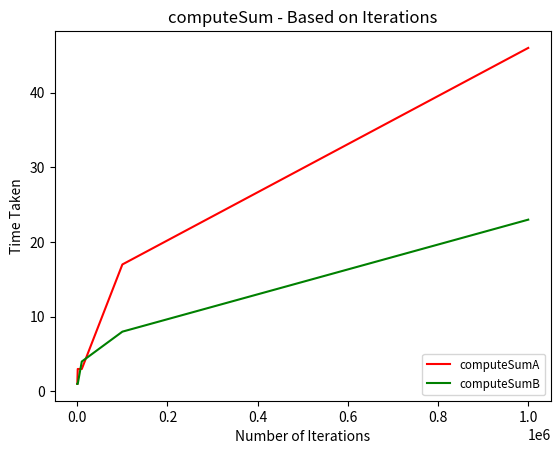
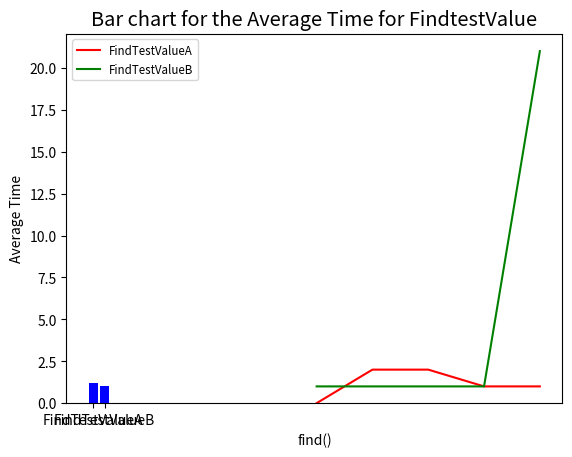
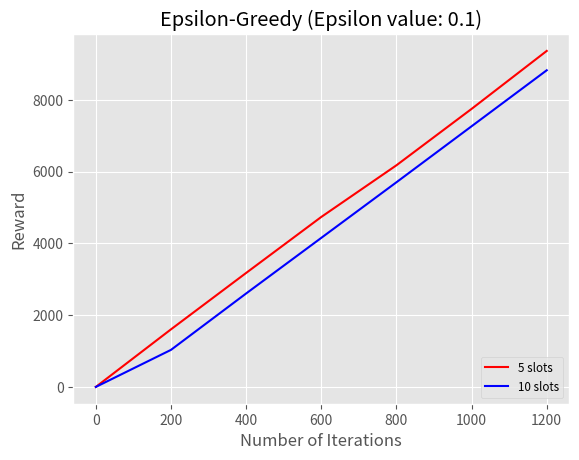
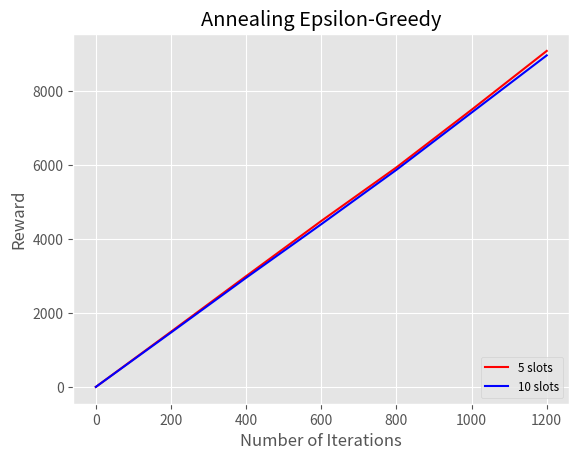
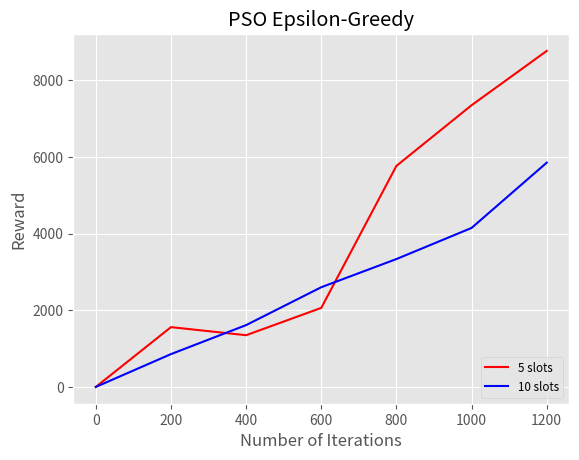
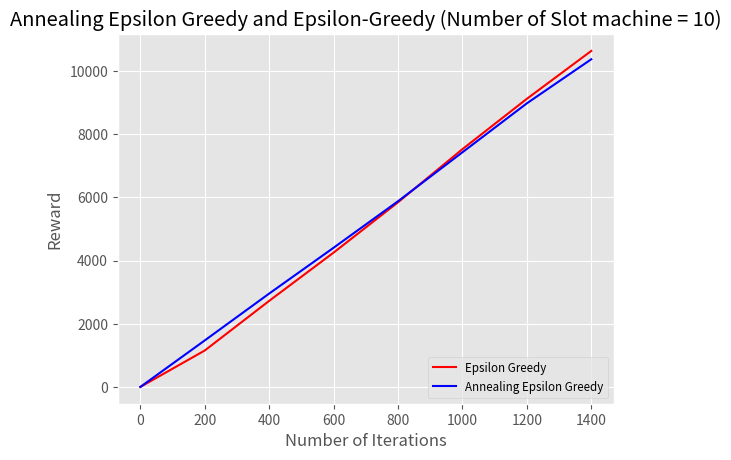

Python code for these plots, in order: (Note: this script raises an exception after producing the figures.)
# -*- coding: utf-8 -*-
"""
Created on Wed Nov 13 17:34:02 2019

[redacted]
"""

"""
EpV = pd.DataFrame(columns=['Reward', 'Epsilon Values', 'No of Slot'])

# Append rows in Empty Dataframe by adding dictionaries
EpV = EpV.append({'Reward': 8053, 'Epsilon Values': 0.02, 'No of Slot': '5 slots'}, ignore_index=True)
EpV = EpV.append({'Reward': 6986, 'Epsilon Values': 0.02, 'No of Slot': '10 slots'}, ignore_index=True)
EpV = EpV.append({'Reward': 8031, 'Epsilon Values': 0.04, 'No of Slot': '5 slots'}, ignore_index=True)
EpV = EpV.append({'Reward': 7393, 'Epsilon Values': 0.04, 'No of Slot': '10 slots'}, ignore_index=True)
EpV = EpV.append({'Reward': 8108, 'Epsilon Values': 0.06, 'No of Slot': '5 slots'}, ignore_index=True)
EpV = EpV.append({'Reward': 7525, 'Epsilon Values': 0.06, 'No of Slot': '10 slots'}, ignore_index=True)
EpV = EpV.append({'Reward': 7921, 'Epsilon Values': 0.08, 'No of Slot': '5 slots'}, ignore_index=True)
EpV = EpV.append({'Reward': 7371, 'Epsilon Values': 0.08, 'No of Slot': '10 slots'}, ignore_index=True)
EpV = EpV.append({'Reward': 7745, 'Epsilon Values': 0.10, 'No of Slot': '5 slots'}, ignore_index=True)
EpV = EpV.append({'Reward': 7261, 'Epsilon Values': 0.10, 'No of Slot': '10 slots'}, ignore_index=True)
EpV = EpV.append({'Reward': 3499, 'Epsilon Values': 0.12, 'No of Slot': '5 slots'}, ignore_index=True)
EpV = EpV.append({'Reward': 4148, 'Epsilon Values': 0.12, 'No of Slot': '10 slots'}, ignore_index=True)


"""
#Code performance Testing
#Start
#1
import matplotlib.pyplot as plt
import seaborn as sns
import pandas as pd

#1
x1 = [100.00, 1000.00, 10000.00, 100000.00, 1000000.00]
y1 = [1.00, 3.00, 3.00, 17.00, 46.00]
y2 = [1.00, 1.00, 4.00, 8.00, 23.00]

fig, ax = plt.subplots()
ax.plot(x1, y1, 'r', label='computeSumA')
ax.plot(x1, y2, 'g', label ='computeSumB')

legend = ax.legend(loc='lower right', shadow=False, fontsize='small')

plt.xlabel('Number of Iterations')
plt.ylabel ('Time Taken')
plt.title('computeSum - Based on Iterations')
plt.show()

#2
x2 = [20.00, 25.00, 30.00, 35.00, 40.00]
y3 = [0.00, 2.00, 2.00, 1.00, 1.00]
y4 = [1.00, 1.00, 1.00, 1.00, 21.00]

fig, ax = plt.subplots()
ax.plot(x2, y3, 'r', label='FindTestValueA')
ax.plot(x2, y4, 'g', label ='FindTestValueB')

legend = ax.legend(loc='upper left', shadow=False, fontsize='small')

plt.xlabel('Num of Cycles')
plt.ylabel ('Time Taken')
plt.title('computeSum - Based on Iterations')
plt.show()

#3 Bar chart
plt.style.use('ggplot')

horiz = ['FindTestValueA', 'FindTestValueB']
avgTime = [1.2, 1.0]

horiz_pos = [i for i, _ in enumerate(horiz)]

plt.bar(horiz_pos, avgTime, color='blue')
plt.xlabel("find()")
plt.ylabel("Average Time")
plt.title("Bar chart for the Average Time for FindtestValue")

plt.xticks(horiz_pos, horiz)

plt.show()






#end

"""


#Epsilon-Greedy (Epsilon Value: 0.1)
"""
#import matplotlib.pyplot as plt
#import numpy as np 
#import seaborn as sns
#import pandas as pd
x2 = [0, 200, 400, 600, 800, 1000, 1200]
y3 = [0, 1604, 3175, 4735, 6174, 7745, 9360]
y4 = [0, 1032, 2603, 4152, 5701, 7261, 8821]

fig, ax = plt.subplots()
ax.plot(x2, y3, 'r', label='5 slots')
ax.plot(x2, y4, 'b', label ='10 slots')

legend = ax.legend(loc='lower right', shadow=False, fontsize='small')

# Put a nicer background color on the legend.
#legend.get_frame().set_facecolor('C0')
plt.xlabel('Number of Iterations')
plt.ylabel ('Reward')
plt.title('Epsilon-Greedy (Epsilon value: 0.1)')
plt.show()

"""

"""
#Annealing Epsilon-Greedy

y5 = [0, 1494, 2999, 4493, 5943, 7503, 9096]
y6 = [0, 1472, 2955, 4405, 5877, 7426, 8975]

fig, ax = plt.subplots()
ax.plot(x2, y5, 'r', label='5 slots')
ax.plot(x2, y6, 'b', label ='10 slots')

legend = ax.legend(loc='lower right', shadow=False, fontsize='small')

# Put a nicer background color on the legend.
#legend.get_frame().set_facecolor('C0')
plt.xlabel('Number of Iterations')
plt.ylabel ('Reward')
plt.title('Annealing Epsilon-Greedy')
plt.show()

"""

"""

#PSO Epsilon-Greedy

y7 = [0, 1560, 1349, 2062, 5767, 7349, 8766]
y8 = [0, 856, 1613, 2601, 3336, 4148, 5851]
fig, ax = plt.subplots()
ax.plot(x2, y7, 'r', label='5 slots')
ax.plot(x2, y8, 'b', label ='10 slots')

legend = ax.legend(loc='lower right', shadow=False, fontsize='small')

# Put a nicer background color on the legend.
#legend.get_frame().set_facecolor('C0')
plt.xlabel('Number of Iterations')
plt.ylabel ('Reward')
plt.title('PSO Epsilon-Greedy')
plt.show()
"""

"""
#Annealing Epsilon Greedy and Epsilon-Greedy (Number of Slot machine = 10)

x3 = [0, 200, 400, 600, 800, 1000, 1200, 1400]

y9 = [0, 1153, 2724, 4251, 5844, 7525, 9118, 10634]
y10 = [0, 1472, 2955, 4405, 5877, 7426, 8975, 10370]
fig, ax = plt.subplots()
ax.plot(x3, y9, 'r', label='Epsilon Greedy')
ax.plot(x3, y10, 'b', label ='Annealing Epsilon Greedy')

legend = ax.legend(loc='lower right', shadow=False, fontsize='small')

# Put a nicer background color on the legend.
#legend.get_frame().set_facecolor('C0')
plt.xlabel('Number of Iterations')
plt.ylabel ('Reward')
plt.title('Annealing Epsilon Greedy and Epsilon-Greedy (Number of Slot machine = 10)')
plt.show()
"""

"""
# Creating an empty Dataframe with column names as 
EpG = pd.DataFrame(columns=['Reward', 'Iteration', 'No of Slot'])

# Append rows in Empty Dataframe by adding dictionaries
EpG = EpG.append({'Reward': 1560, 'Iteration': 200, 'No of Slot': '5 slots'}, ignore_index=True)
EpG = EpG.append({'Reward': 856, 'Iteration': 200, 'No of Slot': '10 slots'}, ignore_index=True)
EpG = EpG.append({'Reward': 1349, 'Iteration': 400, 'No of Slot': '5 slots'}, ignore_index=True)
EpG = EpG.append({'Reward': 1613, 'Iteration': 400, 'No of Slot': '10 slots'}, ignore_index=True)
EpG = EpG.append({'Reward': 2062, 'Iteration': 600, 'No of Slot': '5 slots'}, ignore_index=True)
EpG = EpG.append({'Reward': 2601, 'Iteration': 600, 'No of Slot': '10 slots'}, ignore_index=True)
EpG = EpG.append({'Reward': 5767, 'Iteration': 800, 'No of Slot': '5 slots'}, ignore_index=True)
EpG = EpG.append({'Reward': 3336, 'Iteration': 800, 'No of Slot': '10 slots'}, ignore_index=True)
EpG = EpG.append({'Reward': 7349, 'Iteration': 1000, 'No of Slot': '5 slots'}, ignore_index=True)
EpG = EpG.append({'Reward': 4148, 'Iteration': 1000, 'No of Slot': '10 slots'}, ignore_index=True)
EpG = EpG.append({'Reward': 8766, 'Iteration': 1200, 'No of Slot': '5 slots'}, ignore_index=True)
EpG = EpG.append({'Reward': 5851, 'Iteration': 1200, 'No of Slot': '10 slots'}, ignore_index=True)


plt.title('PSO Epsilon-Greedy')
ax = sns.scatterplot(x='Iteration', y='Reward', hue= 'No of Slot', data=EpG)

plt.plot('Iteration','Reward')
plt.xlabel('Iteration')
plt.ylabel ('Reward')




ax = sns.lineplot(x='Iteration', y='Reward', hue= 'No of Slot', data=EpG)
ax = sns.lineplot(x='Iteration', y='Reward', hue= 'No of Slot', data=EpG)
sns.barplot(x='Iteration', y='Reward', data=EpG)